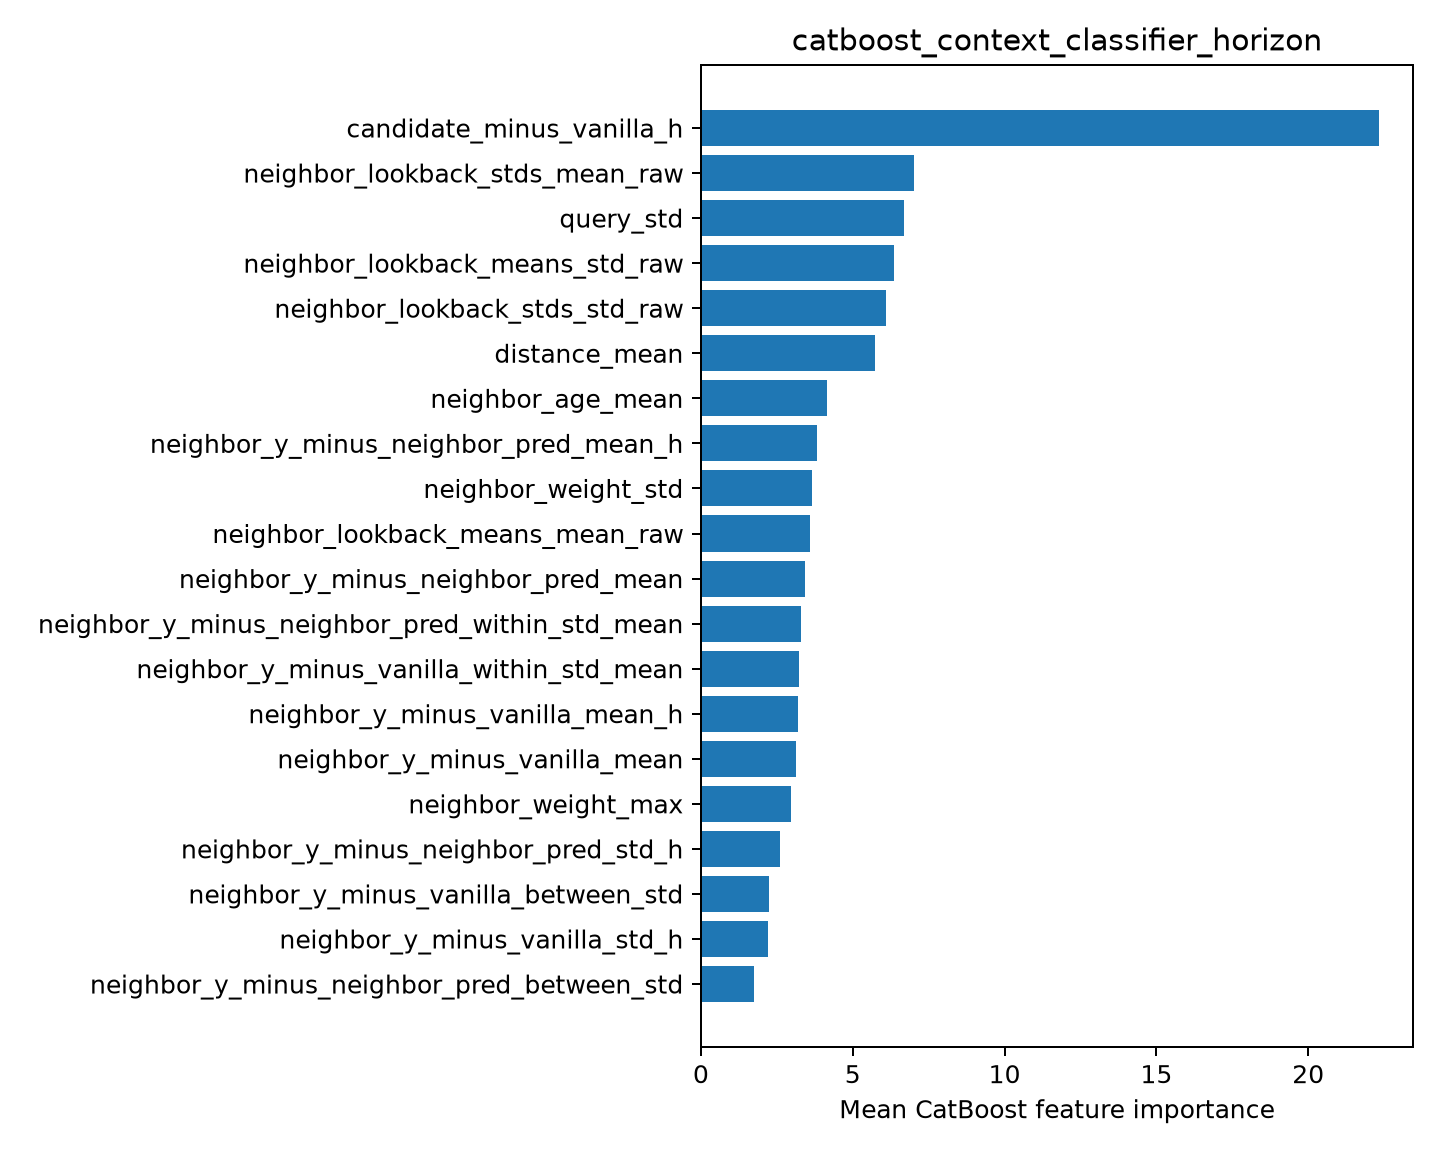

Values plotted in this chart, from the file beside it:
feature, importance
candidate_minus_vanilla_h, 22.33
neighbor_lookback_stds_mean_raw, 7.031
query_std, 6.693
neighbor_lookback_means_std_raw, 6.372
neighbor_lookback_stds_std_raw, 6.106
distance_mean, 5.748
neighbor_age_mean, 4.164
neighbor_y_minus_neighbor_pred_mean_h, 3.817
neighbor_weight_std, 3.642
neighbor_lookback_means_mean_raw, 3.586
neighbor_y_minus_neighbor_pred_mean, 3.411
neighbor_y_minus_neighbor_pred_within_st…, 3.293
neighbor_y_minus_vanilla_within_std_mean, 3.244
neighbor_y_minus_vanilla_mean_h, 3.194
neighbor_y_minus_vanilla_mean, 3.145
neighbor_weight_max, 2.977
neighbor_y_minus_neighbor_pred_std_h, 2.617
neighbor_y_minus_vanilla_between_std, 2.226
neighbor_y_minus_vanilla_std_h, 2.214
neighbor_y_minus_neighbor_pred_between_s…, 1.738
